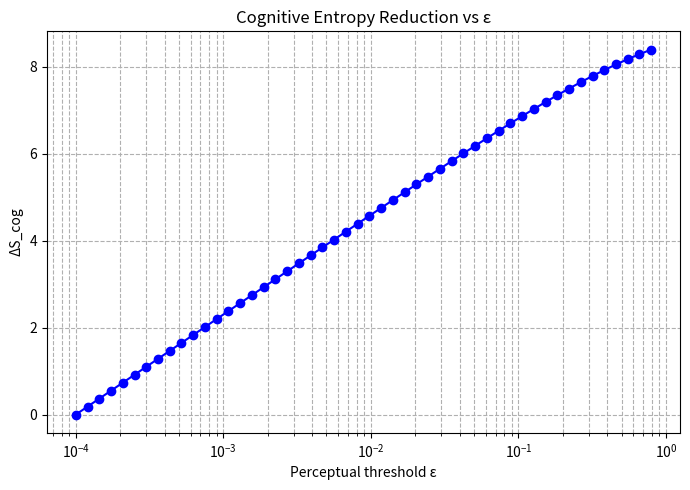

Generate this figure with matplotlib: (Note: this script raises an exception after producing the figure.)
import numpy as np
import matplotlib.pyplot as plt

# Constants
k_B = 1.38e-23  # Boltzmann constant
T = 300         # Temperature (Kelvin)
ln2 = np.log(2)

# Define epsilon values
epsilon_values = np.logspace(-4, -0.1, 50)

# Compute S_prior and S_posterior
S_prior = np.log(1 + 1e4)  # Fixed fine-grained entropy
S_posterior = np.log(1 + 1 / epsilon_values)

# Delta S_cog
delta_S = S_prior - S_posterior

# Energetic cost per Landauer
E_min = k_B * T * ln2 * delta_S

# --- Plot Delta S ---
plt.figure(figsize=(7,5))
plt.plot(epsilon_values, delta_S, 'o-', color='blue')
plt.xscale('log')
plt.xlabel('Perceptual threshold ε')
plt.ylabel('ΔS_cog')
plt.title('Cognitive Entropy Reduction vs ε')
plt.grid(True, which='both', ls='--')
plt.tight_layout()
plt.savefig('figures/deltaS_vs_epsilon.pdf')
plt.close()

# --- Plot Energetic Cost ---
plt.figure(figsize=(7,5))
plt.plot(epsilon_values, E_min, 'o-', color='red')
plt.xscale('log')
plt.xlabel('Perceptual threshold ε')
plt.ylabel('E_min (Joules)')
plt.title('Minimal Energetic Cost per Landauer')
plt.grid(True, which='both', ls='--')
plt.tight_layout()
plt.savefig('figures/energy_vs_epsilon.pdf')
plt.close()

print("Calculation complete. Figures saved in 'figures/'.")
